Run: headless pygame with SDL's dummy video driver; simulated clock (each Clock.tick advances the game by its frame time, no real sleeping); random seed 0; keys injected as events and as key.get_pressed() state; mouse plan: one left click at the window centre at the start of phase 2, then a move to the lower-right quarter at the start of phase 3.
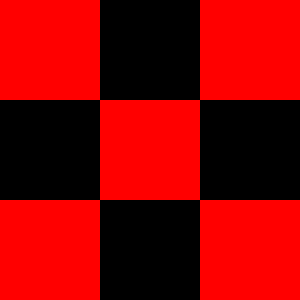
Frame 1 of 4 · flips 1–60 · no input
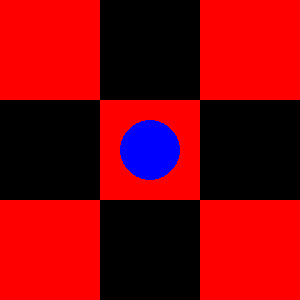
Frame 2 of 4 · flips 61–180 · clicked the window centre · tapped SPACE, RETURN · held RIGHT (→), D
Frame 3 of 4 · flips 181–300 · moved the mouse to the lower-right quarter · held DOWN (↓), S · screen unchanged from frame 2, image omitted
Frame 4 of 4 · flips 301–420 · held LEFT (←), A, UP (↑), W · screen unchanged from frame 3, image omitted

The pygame program that drew these frames:

import pygame

pygame.init()

screen_width = 300
screen_height = 300
screen_size = (screen_width, screen_width)
screen = pygame.display.set_mode(screen_size)

FPS = 60

RED = (255,0,0)
BLACK = (0,0,0)
BLUE = (0,0,255)
GREEN = (0,255,0)


class Board:
    def __init__(self):
        self.block_size = 100

    def draw_board(self):
        for y in range(3):
            if y == 0 or y == 2:
                for x in range(3):
                    if x % 2 == 0:
                        pygame.draw.rect(screen, RED, (x*100,y*100,self.block_size, self.block_size))
                pygame.draw.rect(screen, RED, (100,100,self.block_size, self.block_size))

    def get_pos(self):
        if event.pos[0] < 100 and event.pos[1] < 100:
            return 1
        if event.pos[0] > 100 and event.pos[0] < 200 and event.pos[1] < 100:
            return 2            
        if event.pos[0] > 200 and event.pos[0] < 300 and event.pos[1] < 100:
            return 3 
        if event.pos[0] < 100 and event.pos[1] > 100 and event.pos[1] < 200:
            return 4 
        if event.pos[0] > 100 and event.pos[0] < 200 and event.pos[1] > 100 and event.pos[1] < 200:
            return 5 
        if event.pos[0] > 200 and event.pos[1] > 100 and event.pos[1] < 200:
            return 6
        if event.pos[0] < 100 and event.pos[1] > 200:
            return 7
        if event.pos[0] > 100 and event.pos[0] < 200 and event.pos[1] > 200:
            return 8
        if event.pos[0] > 200 and event.pos[1] > 200:
            return 9
        else:
            pass
        

class Player:
    def __init__(self, color):
        self.color = color
        self.size = 30

    def draw_circle(self, pos):
        if pos == 1:
            self.pos_x = 50
            self.pos_y = 50
            pygame.draw.circle(screen, self.color, (self.pos_x, self.pos_y), self.size)
        if pos == 2:
            self.pos_x = 150
            self.pos_y = 50
            pygame.draw.circle(screen, self.color, (self.pos_x, self.pos_y), self.size)
        if pos == 3:
            self.pos_x = 250
            self.pos_y = 50
            pygame.draw.circle(screen, self.color, (self.pos_x, self.pos_y), self.size)
        if pos == 4:
            self.pos_x = 50
            self.pos_y = 150
            pygame.draw.circle(screen, self.color, (self.pos_x, self.pos_y), self.size)
        if pos == 5:
            self.pos_x = 150
            self.pos_y = 150
            pygame.draw.circle(screen, self.color, (self.pos_x, self.pos_y), self.size)
        if pos == 6:
            self.pos_x = 250
            self.pos_y = 150
            pygame.draw.circle(screen, self.color, (self.pos_x, self.pos_y), self.size)
        if pos == 7:
            self.pos_x = 50
            self.pos_y = 250
            pygame.draw.circle(screen, self.color, (self.pos_x, self.pos_y), self.size)
        if pos == 8:
            self.pos_x = 150
            self.pos_y = 250
            pygame.draw.circle(screen, self.color, (self.pos_x, self.pos_y), self.size)
        if pos == 9:
            self.pos_x = 250
            self.pos_y = 250
            pygame.draw.circle(screen, self.color, (self.pos_x, self.pos_y), self.size)
        

# def asd(turn):
#     try:
#         if block_list[1] == block_list[2] and block_list[2] == block_list[3]:
#             print(f"{turn} wins")

#     except:
#         pass
block_list = [""]

clock = pygame.time.Clock()

board = Board()
board.draw_board()
player_1 = Player(BLUE)
player_2 = Player(GREEN)

turn = "x"

run = True
while run:
    keys = pygame.key.get_pressed()

    for event in pygame.event.get():
        if event.type == pygame.QUIT:
            run = False

        if event.type == pygame.MOUSEBUTTONUP:
            

            new_pos = board.get_pos()
            if new_pos not in block_list:
                block_list.insert(new_pos, turn)

                if turn == "x":
                    player_1.draw_circle(new_pos)
                    turn = "o"
                elif turn == "o":
                    new_pos = board.get_pos()
                    player_2.draw_circle(new_pos)
                    turn = "x"
    # asd(turn)
    pygame.display.flip()
    clock.tick(FPS)
pygame.quit()
